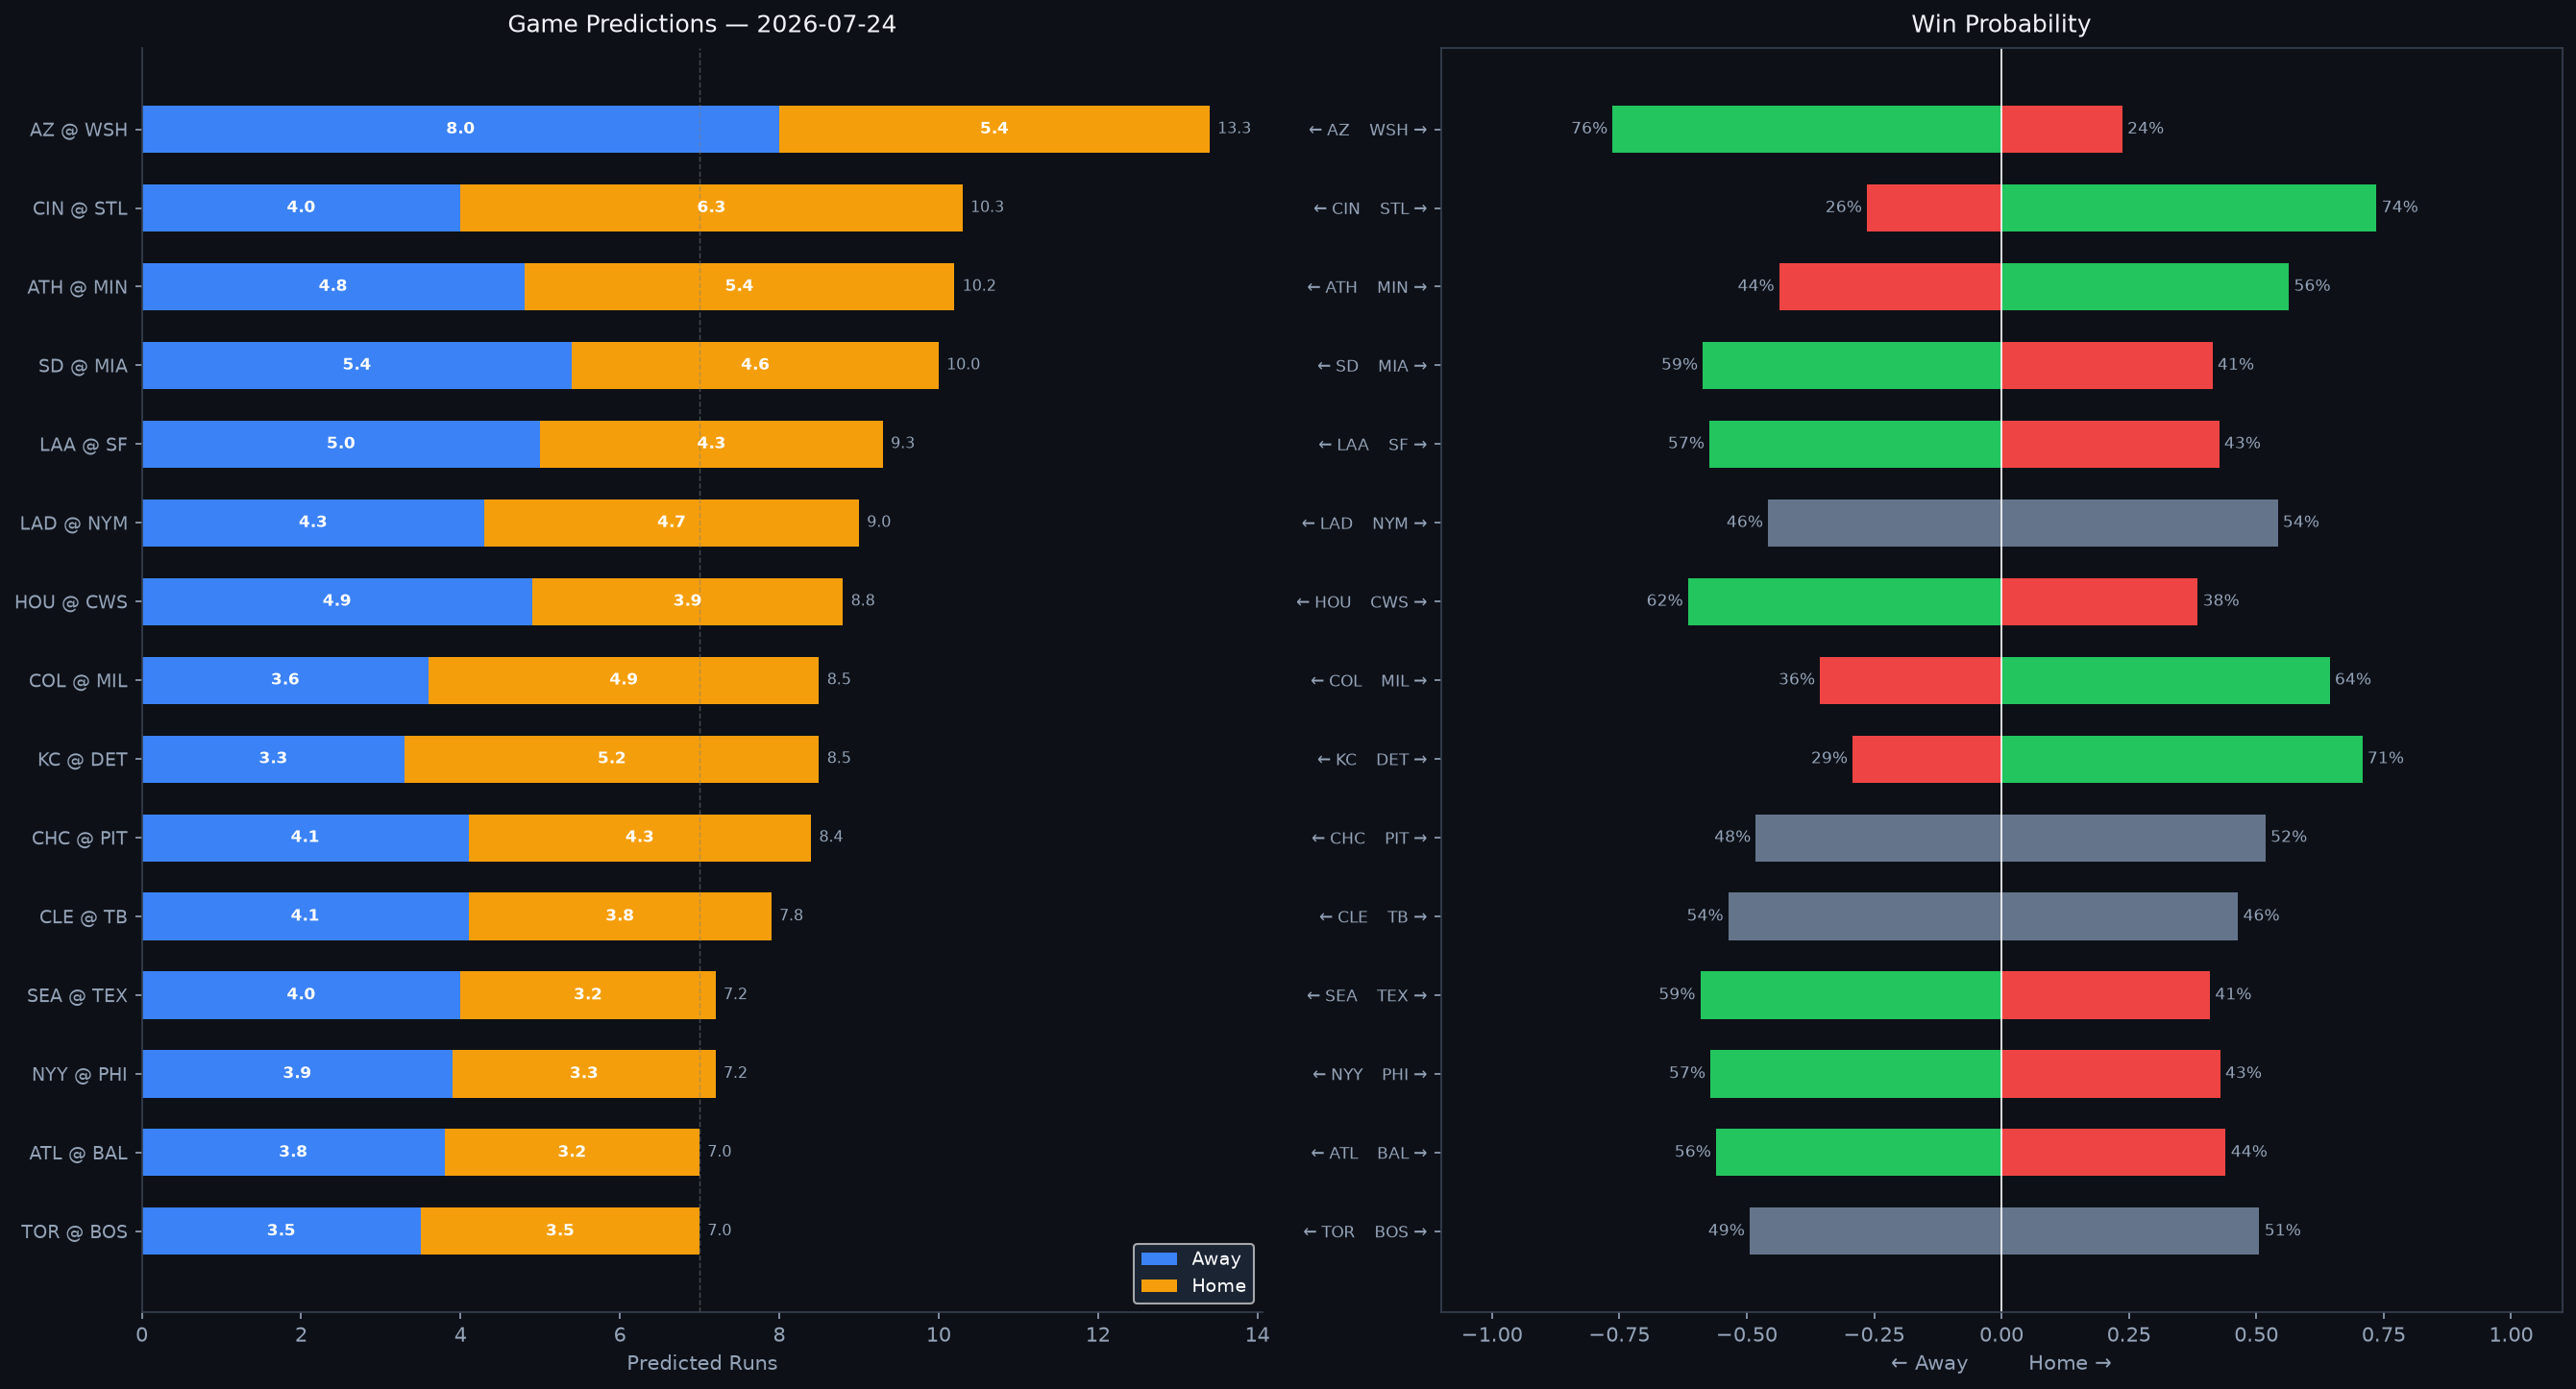

The data file committed next to this chart (first rows):
Rank, matchup, home_team, away_team, venue, home_runs_pred, away_runs_pred, total_pred, run_diff, home_win_prob, away_win_prob, predicted_winner, home_faces, home_sp_hand, home_sp_era, home_sp_last3, home_sp_ped, away_faces, away_sp_hand, away_sp_era, away_sp_last3, away_sp_ped, home_lu_ops, home_lu_xba
1, AZ @ WSH, WSH, AZ, Nationals Park, 5.4, 8.0, 13.3, 2.6, 23.7, 76.3, AZ, Eduardo Rodriguez, L, 4.06, 5.7, , Carson Palmquist, L, 8.87, 12.56, , 0.718, 0.328
2, CIN @ STL, STL, CIN, Busch Stadium, 6.3, 4.0, 10.3, 2.3, 73.6, 26.4, STL, Rhett Lowder, R, 4.38, 13.28, , Dustin May, R, 4.07, 4.77, , 0.699, 0.332
3, ATH @ MIN, MIN, ATH, Target Field, 5.4, 4.8, 10.2, 0.6, 56.4, 43.6, MIN, Jacob Lopez, L, 5.04, 6.51, , Zebby Matthews, R, 5.73, 10.91, , 0.694, 0.31
4, SD @ MIA, MIA, SD, loanDepot park, 4.6, 5.4, 10.0, 0.8, 41.4, 58.6, SD, Germán Márquez, R, 4.69, 3.75, , TBD, R, 4.5, N/A, , 0.719, 0.304
5, LAA @ SF, SF, LAA, Oracle Park, 4.3, 5.0, 9.3, 0.7, 42.7, 57.3, LAA, Grayson Rodriguez, R, 4.64, 8.84, , Logan Webb, R, 3.43, 8.33, Logan Webb, 0.672, 0.292
6, LAD @ NYM, NYM, LAD, Citi Field, 4.7, 4.3, 9.0, 0.4, 54.2, 45.8, NYM, Roki Sasaki, R, 4.83, 5.7, , Sean Manaea, L, 4.12, 5.0, , 0.772, 0.338
7, HOU @ CWS, CWS, HOU, Rate Field, 3.9, 4.9, 8.8, 1.0, 38.5, 61.5, HOU, Spencer Arrighetti, R, 4.58, 6.0, , Davis Martin, R, 4.03, 5.85, , 0.652, 0.315
8, COL @ MIL, MIL, COL, American Family Field, 4.9, 3.6, 8.5, 1.3, 64.4, 35.6, MIL, Tomoyuki Sugano, R, 4.69, 5.79, , Shane Drohan, L, 3.2, 3.48, , 0.72, 0.331
9, KC @ DET, DET, KC, Comerica Park, 5.2, 3.3, 8.5, 2.0, 70.8, 29.2, DET, Beck Way, R, 3.22, 2.81, , Tarik Skubal, L, 3.05, 1.59, Tarik Skubal, 0.731, 0.314
10, CHC @ PIT, PIT, CHC, PNC Park, 4.3, 4.1, 8.4, 0.2, 51.8, 48.2, PIT, Matthew Boyd, L, 4.56, 2.49, , Jared Jones, R, 4.12, 1.2, , 0.753, 0.325
11, CLE @ TB, TB, CLE, Tropicana Field, 3.8, 4.1, 7.8, 0.3, 46.4, 53.6, CLE, Joey Cantillo, L, 3.71, 3.0, , Shane McClanahan, L, 3.05, 2.63, , 0.695, 0.313
12, SEA @ TEX, TEX, SEA, Globe Life Field, 3.2, 4.0, 7.2, 0.8, 40.9, 59.1, SEA, Bryce Miller, R, 3.77, 3.14, , MacKenzie Gore, L, 4.3, 8.24, , 0.725, 0.321
13, NYY @ PHI, PHI, NYY, Citizens Bank Park, 3.3, 3.9, 7.2, 0.6, 42.9, 57.1, NYY, Cam Schlittler, R, 2.48, 2.95, , Jesús Luzardo, L, 4.08, 1.0, , 0.715, 0.298
14, ATL @ BAL, BAL, ATL, Oriole Park at Camden Yards, 3.2, 3.8, 7.0, 0.5, 44.0, 56.0, ATL, Grant Holmes, R, 3.79, 2.4, , Trevor Rogers, L, 3.9, 1.05, , 0.689, 0.313
15, TOR @ BOS, BOS, TOR, Fenway Park, 3.5, 3.5, 7.0, 0.1, 50.6, 49.4, BOS, Trey Yesavage, R, 3.69, 6.14, , Patrick Sandoval, L, 4.03, 4.95, , 0.695, 0.32
